4-way image classification set "tumor.v3i.folder" from GitHub (blahblahblah1920/Brain-Tumor-Classification); label vocabulary: glioma tumor, meningioma tumor, no tumor, pituitary tumor.

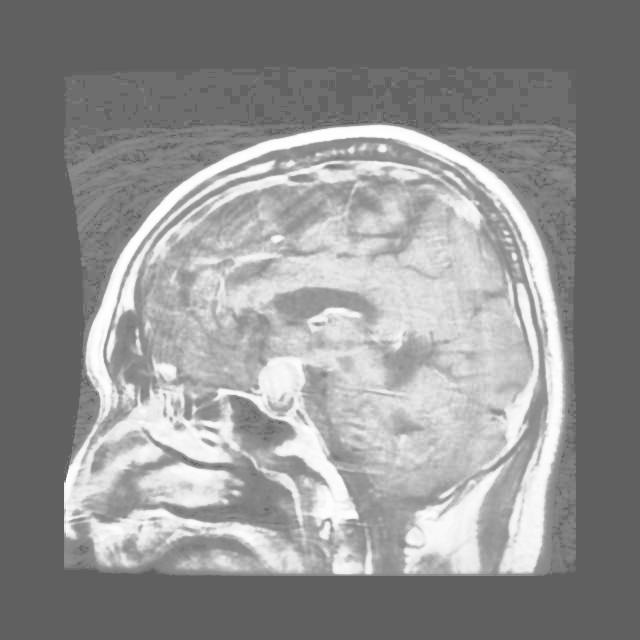
Label: pituitary tumor

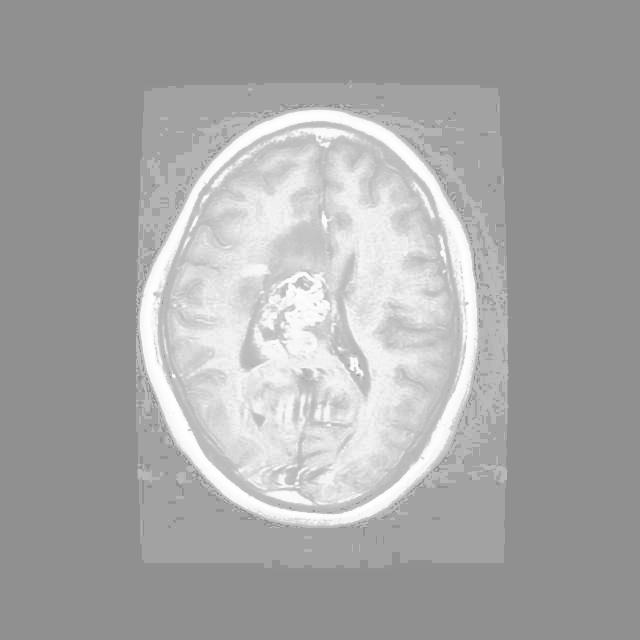
Label: glioma tumor

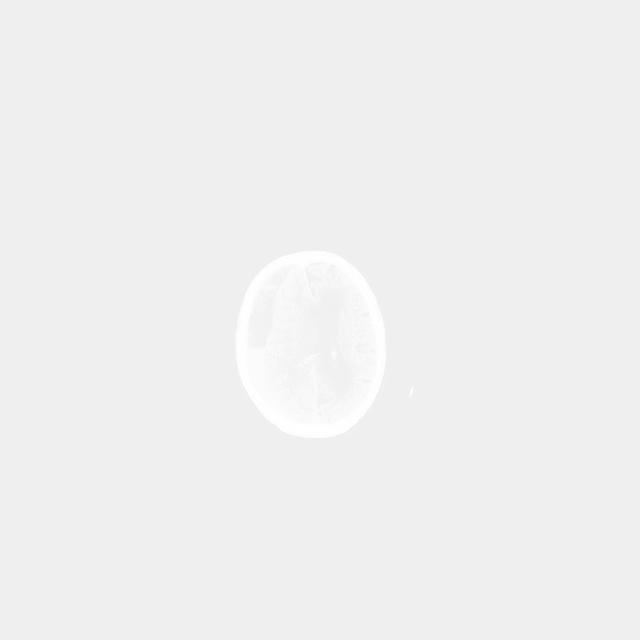
Label: no tumor

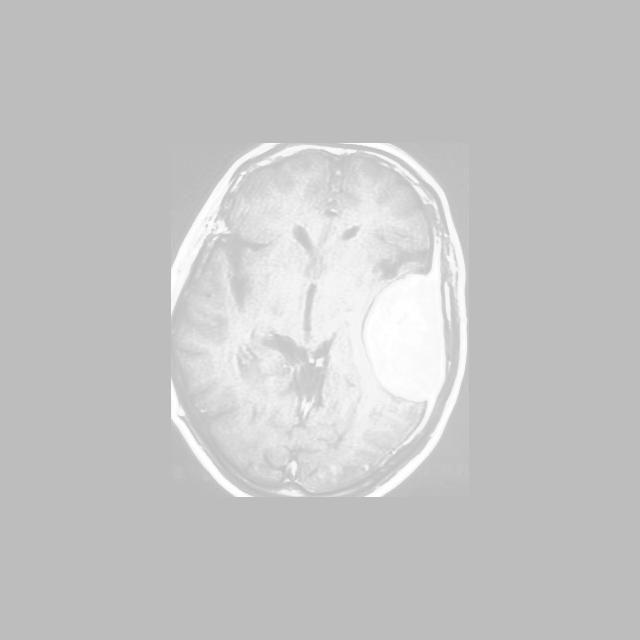
Label: meningioma tumor

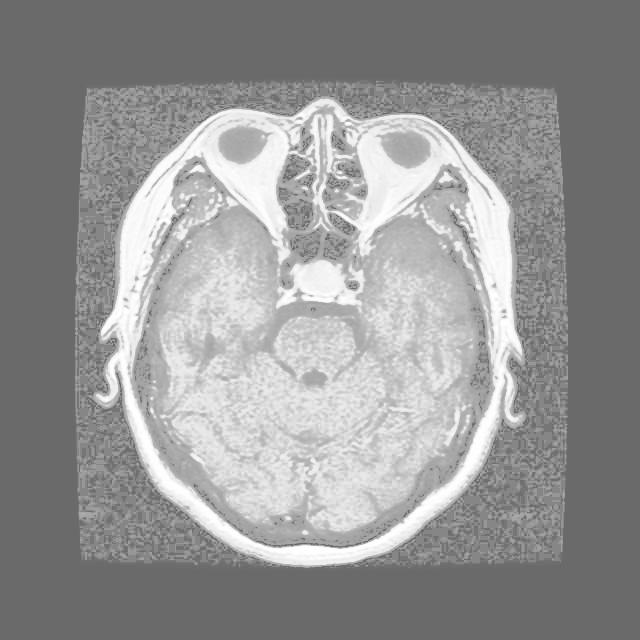
Label: pituitary tumor

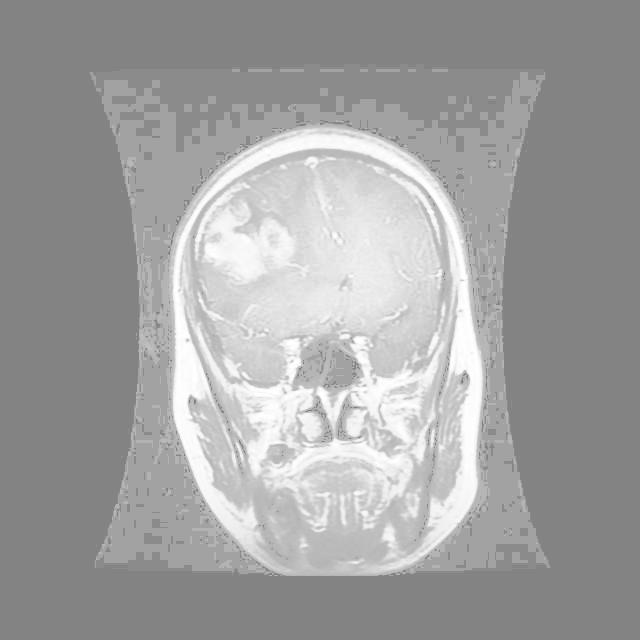
Label: glioma tumor
